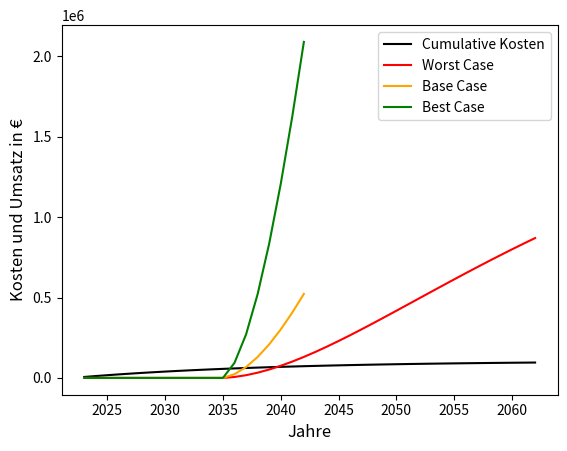

This chart was generated by the following Python code:
import pandas as pd
import matplotlib.pyplot as plt
import numpy as np
import math

#Coefficients can be modified for best, median and worst case
#Worst Case
avg_cost = 6000
years = 40
delay = 12
tax_boost = 10000
pp_gain = 5
tax_rate = 25/100
bond = 1.06
name = "Worst Case"
color = "red"

#Median Case
'''
avg_cost = 6000
years = 20
delay = 12
tax_boost = 20000
pp_gain = 10
tax_rate = 25/100
bond = 1.06
'''


#Best Case
'''
avg_cost = 6000
years = 20
delay = 12
tax_boost = 40000
pp_gain = 20
tax_rate = 25/100
bond = 1.06
'''

for nix in range(3):
    #creating the dict with years, constant cost, delayed tax boost
    holder = { "year":[(2023+x) for x in range(years)] ,
               "cost":[ avg_cost for x in range(years)],
               "gain":[0 if x <= delay else pp_gain *(x-delay) * tax_boost * tax_rate for x in range(years) ]}
                #test for sinusoidal cost, to consider changing costs
                # "cost": [avg_cost * (0.2 + abs( + math.sin(2 * math.pi * x/4))) for x in range(years)],

    #dataframe conversion
    real = pd.DataFrame(holder)

    #cumulative cost and gain
    real["cum_cost"] = real["cost"].cumsum()
    real["cum_gain"] = real["gain"].cumsum()


    #adding the time value of money
    real["deval_coef"] = bond ** (real["year"]-2023)

    real["cost_depr"] = real["cost"] / real["deval_coef"]
    real["gain_depr"] = real["gain"] / real["deval_coef"]

    real["cum_cost_depr"] = real["cost_depr"].cumsum()
    real["cum_gain_depr"] = real["gain_depr"].cumsum()

    print(name)
    print(real["cum_gain_depr"]-real["cum_cost_depr"])

    #creating the plots

    #plt.plot(real["year"], real["cost"], label="Cost")
    #plt.plot(real["year"], real["gain"], label="Gain")
    #plt.plot(real["year"], real["cum_cost"], label="Cumulative Cost")
    #plt.plot(real["year"], real["cum_gain"], label="Cumulative Cost")


    plt.plot(real["year"], real["cum_cost_depr"], color = "black" , label="Cumulative Kosten") if nix == 0 else None
    plt.plot(real["year"], real["cum_gain_depr"], color = color,  label= name)



    if nix == 0 :
        # Median Case
        avg_cost = 6000
        years = 20
        delay = 12
        tax_boost = 20000
        pp_gain = 10
        tax_rate = 25 / 100
        bond = 1.06
        name = "Base Case"
        color = "orange"
    elif nix == 1:
        #Best Case
        avg_cost = 6000
        years = 20
        delay = 12
        tax_boost = 40000
        pp_gain = 20
        tax_rate = 25 / 100
        bond = 1.06
        name = "Best Case"
        color = "green"

#additional cosmetics

#plt.xlim(2033,2042)
#plt.ylim(0, 0.25e6)

plt.ylabel("Kosten und Umsatz in €", fontsize="12")
plt.xlabel("Jahre", fontsize="12")
plt.legend()

plt.show()

plt.savefig('Kosten.pdf', bbox_inches='tight')